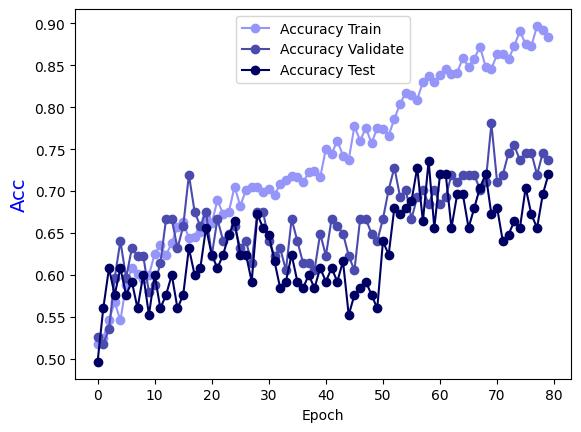

The data file committed next to this chart (first rows):
Epoch, Accuracy Train, Accuracy Validate, Accuracy Test
0.0, 0.5175, 0.5263, 0.496
1.0, 0.5245, 0.5175, 0.56
2.0, 0.5455, 0.5351, 0.608
3.0, 0.5674, 0.5965, 0.576
4.0, 0.5455, 0.6404, 0.608
5.0, 0.5884, 0.5965, 0.576
6.0, 0.6084, 0.6316, 0.592
7.0, 0.6004, 0.6228, 0.56
8.0, 0.5954, 0.6228, 0.6
9.0, 0.5994, 0.5789, 0.552
10.0, 0.6254, 0.5877, 0.6
11.0, 0.6354, 0.614, 0.56
12.0, 0.6234, 0.6667, 0.576
13.0, 0.6384, 0.6667, 0.6
14.0, 0.6573, 0.6316, 0.56
15.0, 0.6633, 0.6579, 0.576
16.0, 0.6434, 0.7193, 0.632
17.0, 0.6454, 0.6754, 0.6
18.0, 0.6513, 0.6579, 0.608
19.0, 0.6683, 0.6754, 0.656
20.0, 0.6613, 0.6228, 0.624
21.0, 0.6893, 0.6667, 0.608
22.0, 0.6723, 0.6404, 0.624
23.0, 0.6753, 0.6491, 0.648
24.0, 0.7053, 0.6579, 0.664
25.0, 0.6823, 0.6316, 0.624
26.0, 0.7013, 0.6404, 0.624
27.0, 0.7043, 0.614, 0.592
28.0, 0.7043, 0.6754, 0.672
29.0, 0.6993, 0.6754, 0.656
30.0, 0.7023, 0.6404, 0.648
31.0, 0.6953, 0.6228, 0.616
32.0, 0.7083, 0.6316, 0.584
33.0, 0.7133, 0.6053, 0.592
34.0, 0.7183, 0.6667, 0.624
35.0, 0.7163, 0.6404, 0.592
36.0, 0.7103, 0.614, 0.584
37.0, 0.7223, 0.614, 0.6
38.0, 0.7243, 0.6053, 0.584
39.0, 0.7163, 0.6491, 0.608
40.0, 0.7502, 0.6228, 0.592
41.0, 0.7443, 0.6667, 0.608
42.0, 0.7602, 0.6579, 0.592
43.0, 0.7423, 0.6491, 0.616
44.0, 0.7373, 0.6228, 0.552
45.0, 0.7772, 0.6053, 0.576
46.0, 0.7602, 0.6667, 0.584
47.0, 0.7752, 0.6667, 0.592
48.0, 0.7572, 0.6491, 0.576
49.0, 0.7752, 0.6404, 0.56
50.0, 0.7742, 0.6667, 0.64
51.0, 0.7662, 0.7018, 0.624
52.0, 0.7862, 0.7281, 0.68
53.0, 0.8042, 0.693, 0.672
54.0, 0.8172, 0.7018, 0.68
55.0, 0.8152, 0.6667, 0.688
56.0, 0.8092, 0.693, 0.728
57.0, 0.8302, 0.7018, 0.664
58.0, 0.8372, 0.6842, 0.736
59.0, 0.8302, 0.7018, 0.656
... 20 more rows
